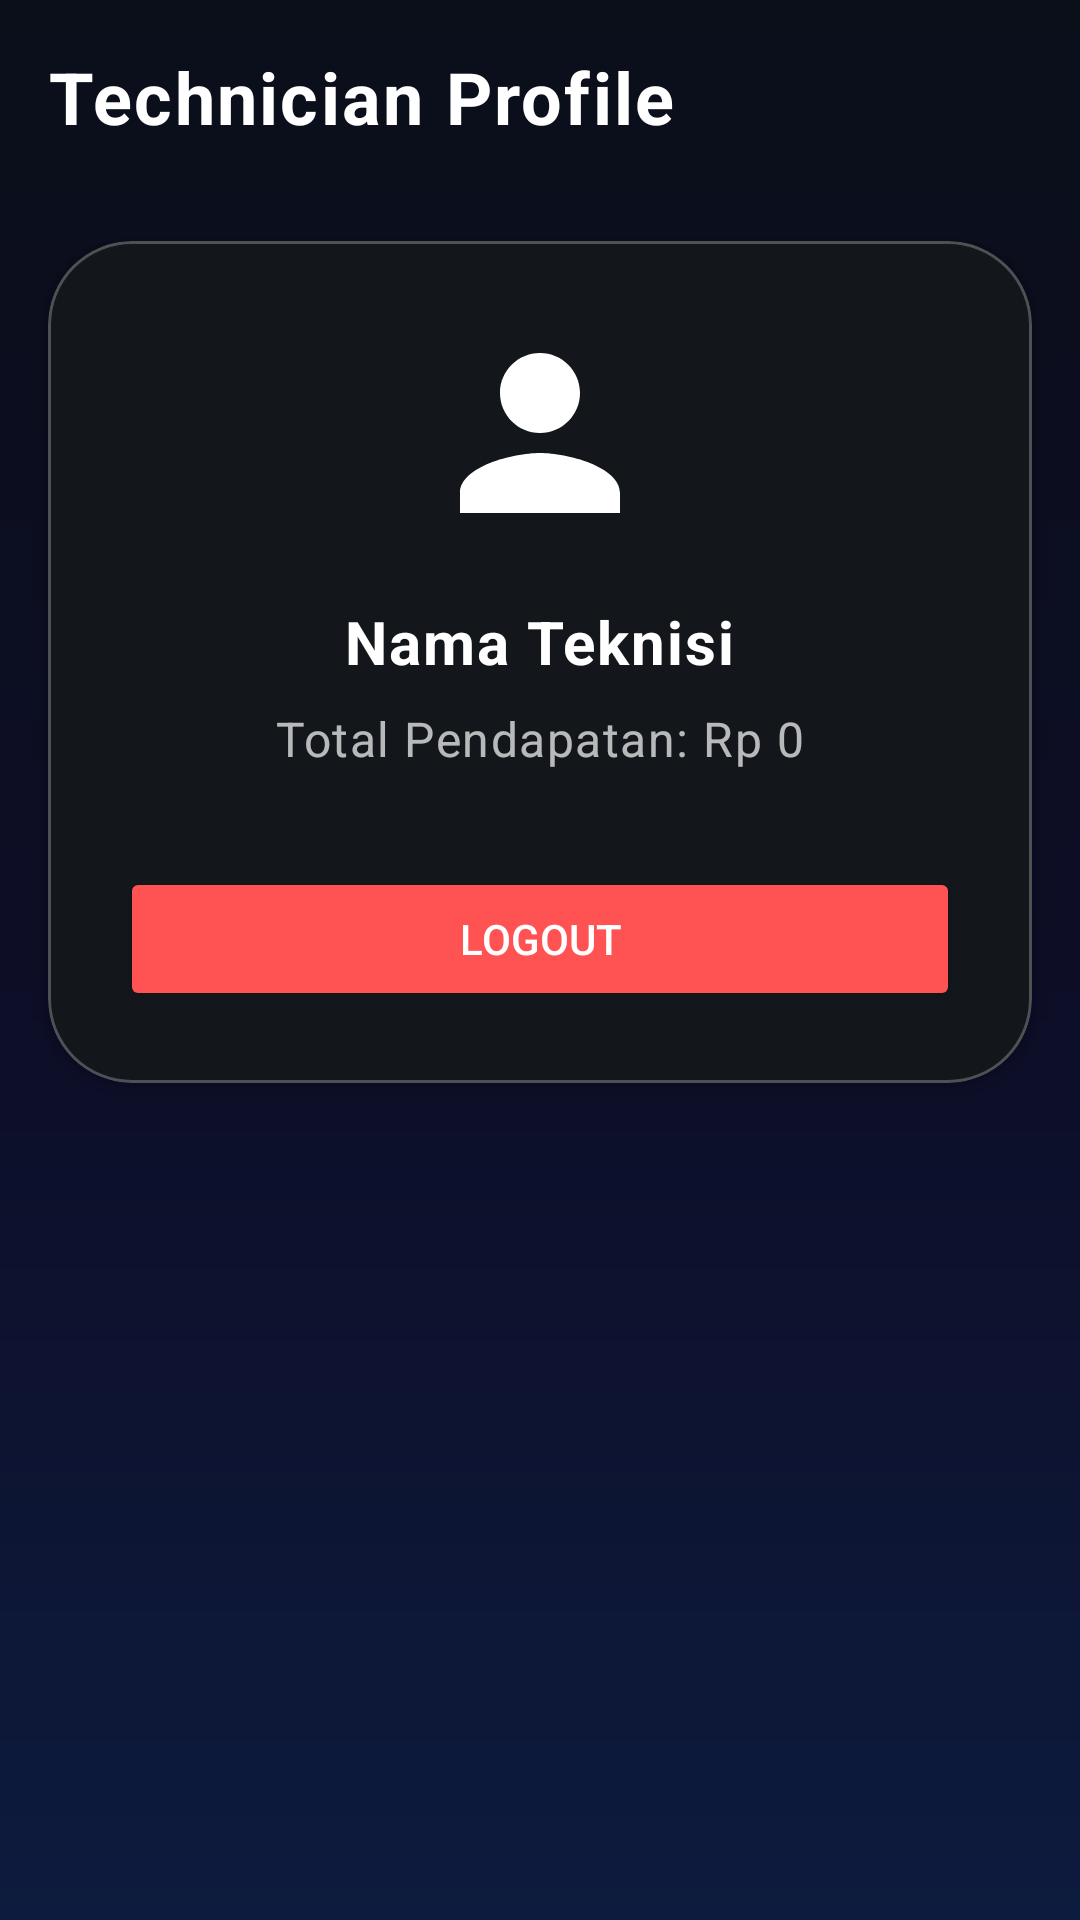

This screen was rendered from an Android layout file. Write that file and the resources it references.
<!-- AndroidManifest.xml: application theme Theme.FixIt_v2 -->
<!-- res/layout/fragment_technician_profile.xml -->
<?xml version="1.0" encoding="utf-8"?>
<androidx.constraintlayout.widget.ConstraintLayout xmlns:android="http://schemas.android.com/apk/res/android"
    xmlns:app="http://schemas.android.com/apk/res-auto"
    xmlns:tools="http://schemas.android.com/tools"
    android:layout_width="match_parent"
    android:layout_height="match_parent"
    android:background="@drawable/gradient_background">

    <TextView
        android:id="@+id/textViewHeader"
        android:layout_width="match_parent"
        android:layout_height="wrap_content"
        android:text="Technician Profile"
        android:textColor="@color/white"
        android:textSize="24sp"
        android:textStyle="bold"
        android:padding="16dp"
        app:layout_constraintTop_toTopOf="parent"
        app:layout_constraintStart_toStartOf="parent"
        app:layout_constraintEnd_toEndOf="parent"/>

    <com.google.android.material.card.MaterialCardView
        android:layout_width="match_parent"
        android:layout_height="wrap_content"
        android:layout_margin="16dp"
        style="@style/Widget.FixIt.CardView.Glass"
        app:cardBackgroundColor="@color/bottom_nav_background"
        app:strokeColor="#40FFFFFF"
        app:strokeWidth="1dp"
        app:layout_constraintTop_toBottomOf="@+id/textViewHeader"
        app:layout_constraintStart_toStartOf="parent"
        app:layout_constraintEnd_toEndOf="parent">

        <LinearLayout
            android:layout_width="match_parent"
            android:layout_height="wrap_content"
            android:orientation="vertical"
            android:padding="24dp">

            <ImageView
                android:layout_width="80dp"
                android:layout_height="80dp"
                android:src="@drawable/ic_default_avatar"
                android:layout_gravity="center_horizontal"
                android:layout_marginBottom="16dp"
                app:tint="@color/white"/>

            <TextView
                android:id="@+id/textViewTechnicianName"
                android:layout_width="wrap_content"
                android:layout_height="wrap_content"
                android:text="Nama Teknisi"
                android:textColor="@color/white"
                android:textSize="20sp"
                android:textStyle="bold"
                android:layout_gravity="center_horizontal"/>

            <TextView
                android:id="@+id/textViewTechnicianEarnings"
                android:layout_width="wrap_content"
                android:layout_height="wrap_content"
                android:layout_marginTop="8dp"
                android:text="Total Pendapatan: Rp 0"
                android:textColor="#B3FFFFFF"
                android:textSize="16sp"
                android:layout_gravity="center_horizontal"/>

            <Button
                android:id="@+id/buttonLogout"
                android:layout_width="match_parent"
                android:layout_height="wrap_content"
                android:layout_marginTop="32dp"
                android:text="Logout"
                android:backgroundTint="#FF5252"
                android:textColor="@color/white"/>

        </LinearLayout>

    </com.google.android.material.card.MaterialCardView>

</androidx.constraintlayout.widget.ConstraintLayout>
<!-- resources referenced by this layout -->
<resources>
  <color name="bottom_nav_background">#13171B</color>
  <color name="white">#FFFFFFFF</color>
  <!-- drawable gradient_background (drawable) -->
  <?xml version="1.0" encoding="utf-8"?>
  <shape xmlns:android="http://schemas.android.com/apk/res/android"
      android:shape="rectangle">
      <gradient
          android:type="linear"
          android:angle="-90"
          android:startColor="@color/gradient_start_dark"
          android:centerColor="@color/gradient_center_dark"
          android:endColor="@color/gradient_end_dark" />
  </shape>
  <!-- drawable ic_default_avatar (drawable) -->
  <vector xmlns:android="http://schemas.android.com/apk/res/android"
      android:width="24dp"
      android:height="24dp"
      android:viewportWidth="24"
      android:viewportHeight="24">
    <path
        android:fillColor="@color/icon_inactive_dark"
        android:pathData="M12,12c2.21,0 4,-1.79 4,-4s-1.79,-4 -4,-4 -4,1.79 -4,4 1.79,4 4,4zM12,14c-2.67,0 -8,1.34 -8,4v2h16v-2c0,-2.66 -5.33,-4 -8,-4z"/>
  </vector>
  <style name="Widget.FixIt.CardView.Glass" parent="Widget.MaterialComponents.CardView">
          <item name="cardCornerRadius">@dimen/corner_radius_large</item>
          <item name="cardElevation">4dp</item>
          <item name="cardBackgroundColor">@android:color/transparent</item> 
      </style>
  <style name="Theme.FixIt_v2" parent="Base.Theme.FixIt_v2" />
  <color name="gradient_start_dark">#0B0F1A</color>
  <color name="gradient_center_dark">#0D0D26</color>
  <color name="gradient_end_dark">#0D1B3E</color>
  <color name="icon_inactive_dark">#70758A</color>
  <dimen name="corner_radius_large">28dp</dimen>
  <style name="Base.Theme.FixIt_v2" parent="Theme.Material3.Dark.NoActionBar">
          
          <item name="colorPrimary">@color/primary</item>
          <item name="colorSecondary">@color/secondary</item>
          <item name="android:windowBackground">@drawable/gradient_background</item>
          <item name="android:textViewStyle">@style/Widget.FixIt.TextView</item>
          <item name="alertDialogTheme">@style/AlertDialogTheme</item> 
      </style>
  <color name="primary">#6C63FF</color>
  <color name="secondary">#00E5FF</color>
  <style name="Widget.FixIt.TextView" parent="Widget.AppCompat.TextView">
          <item name="android:textAppearance">@style/TextAppearance.FixIt.Body</item>
      </style>
  <style name="AlertDialogTheme" parent="ThemeOverlay.Material3.Dark">
          <item name="android:windowBackground">@drawable/glass_card_background</item>
          <item name="colorSurface">@android:color/transparent</item>
          <item name="android:textColorPrimary">@color/text_primary_dark</item>
          <item name="android:textColorSecondary">@color/text_secondary_dark</item>
          <item name="buttonBarPositiveButtonStyle">@style/AlertDialog.Button</item>
          <item name="buttonBarNegativeButtonStyle">@style/AlertDialog.Button</item>
      </style>
  <style name="TextAppearance.FixIt.Body" parent="TextAppearance.MaterialComponents.Body1">
          <item name="android:textColor">@color/text_secondary_dark</item>
          <item name="android:alpha">0.8</item>
      </style>
  <!-- drawable glass_card_background (drawable) -->
  <?xml version="1.0" encoding="utf-8"?>
  <shape xmlns:android="http://schemas.android.com/apk/res/android"
      android:shape="rectangle">
      <solid android:color="@color/card_glass_background"/>
      <corners android:radius="@dimen/corner_radius_large"/>
      <stroke android:width="@dimen/card_stroke_width" android:color="@color/card_glass_stroke"/>
  </shape>
  <color name="text_primary_dark">#FFFFFF</color>
  <color name="text_secondary_dark">#A0A4B8</color>
  <style name="AlertDialog.Button" parent="Widget.Material3.Button.TextButton.Dialog">
          <item name="android:textColor">@color/primary</item>
      </style>
  <color name="card_glass_background">#14FFFFFF</color>
  <dimen name="card_stroke_width">1dp</dimen>
  <color name="card_glass_stroke">#33FFFFFF</color>
</resources>
